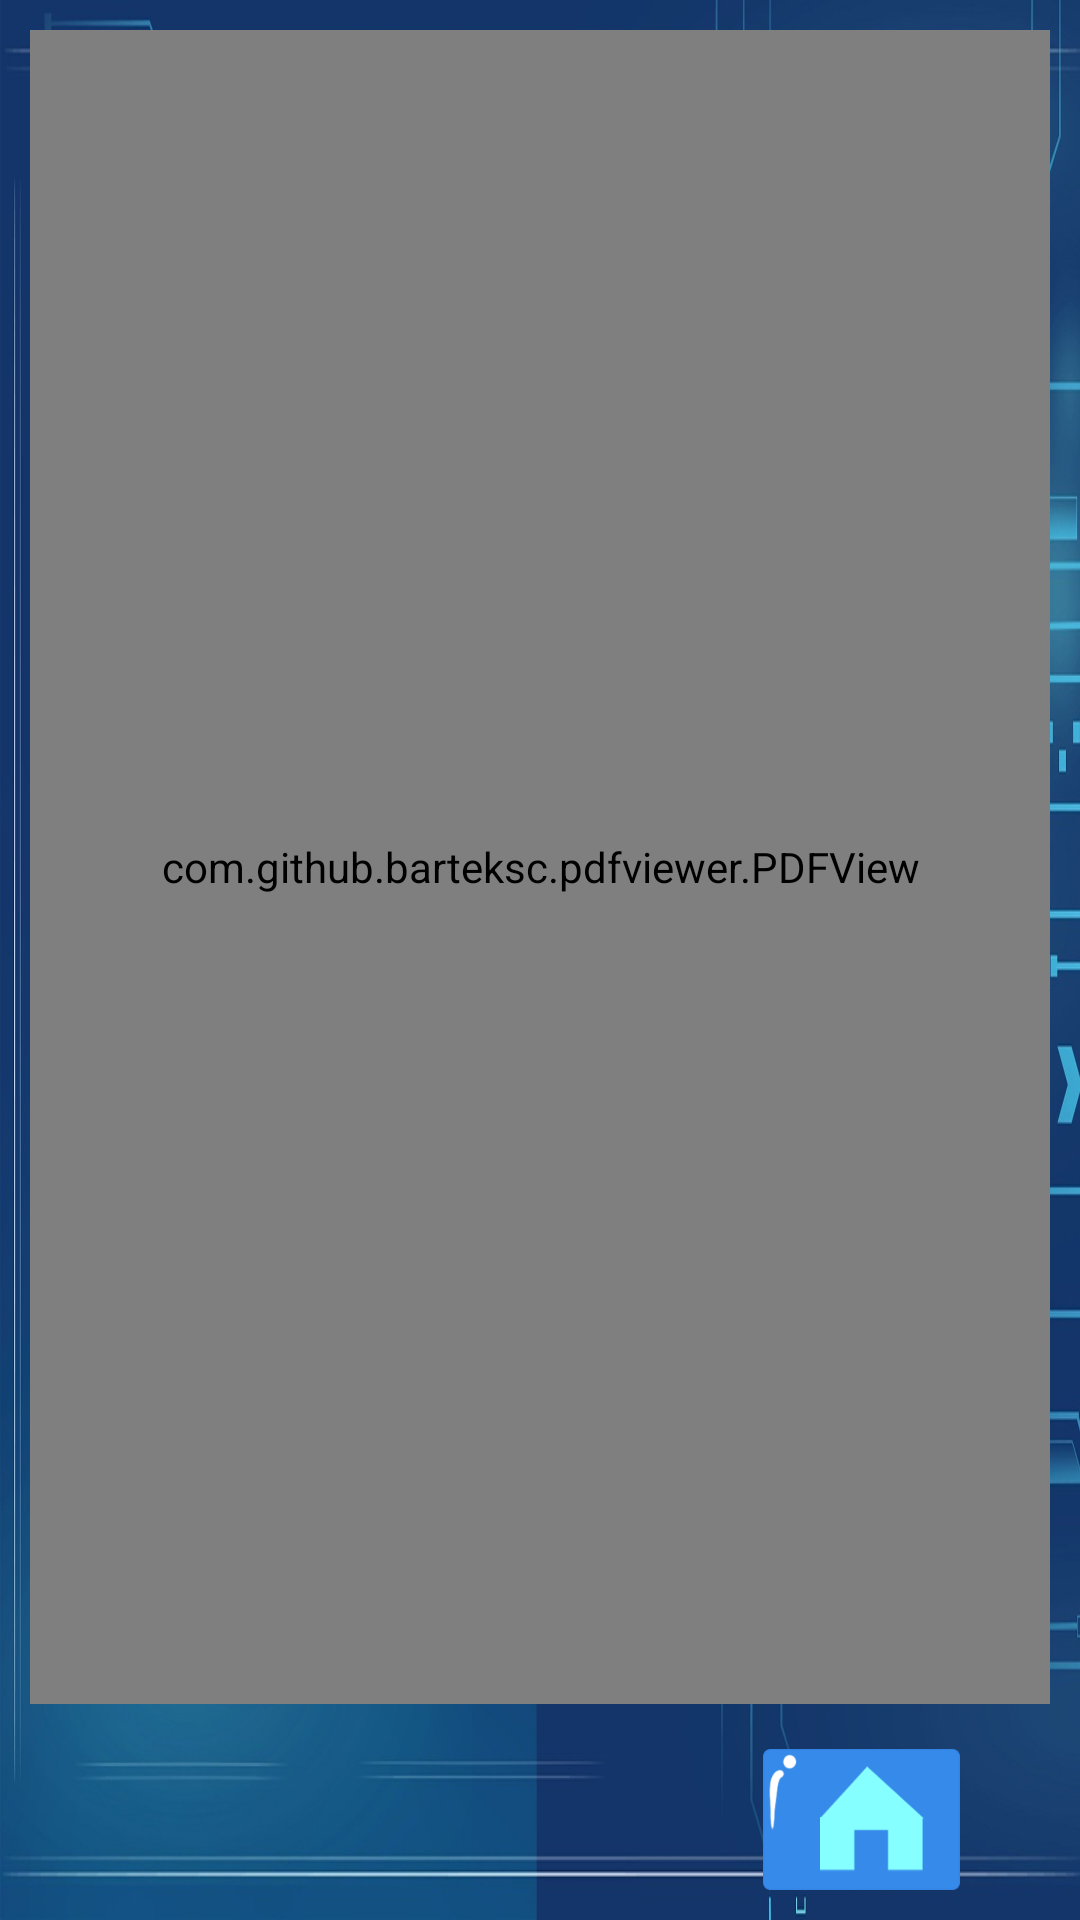

This screen was rendered from an Android layout file. Write that file and the resources it references.
<!-- AndroidManifest.xml: application theme Theme.PadFileApp -->
<!-- res/layout/activity_infso.xml -->
<?xml version="1.0" encoding="utf-8"?>
<LinearLayout xmlns:android="http://schemas.android.com/apk/res/android"
    xmlns:app="http://schemas.android.com/apk/res-auto"
    xmlns:tools="http://schemas.android.com/tools"
    android:layout_width="match_parent"
    android:layout_height="match_parent"
    android:padding="10dp"
    android:background="@mipmap/home_bg"
    android:orientation="vertical"
    tools:context=".InfosActivity">

    <RelativeLayout
        android:layout_width="match_parent"
        android:layout_height="0dip"
        android:layout_weight="1">

        <WebView
            android:id="@+id/webview"
            android:layout_width="match_parent"
            android:layout_height="match_parent"
            android:background="#00000000" />

        <com.github.barteksc.pdfviewer.PDFView
            android:id="@+id/pdfView"
            android:layout_width="match_parent"
            android:layout_height="match_parent" />
    </RelativeLayout>

    <include layout="@layout/include_base_title" />

</LinearLayout>
<!-- res/layout/include_base_title.xml (included above) -->
<?xml version="1.0" encoding="utf-8"?>
<LinearLayout xmlns:android="http://schemas.android.com/apk/res/android"
    android:layout_width="match_parent"
    android:layout_height="wrap_content"
    android:layout_marginTop="15dp"
    android:gravity="end|bottom"
    android:orientation="horizontal">

    <ImageView
        android:id="@+id/img_back"
        android:layout_width="wrap_content"
        android:layout_height="wrap_content"
        android:src="@mipmap/icon_home_back" />

    <ImageView
        android:id="@+id/img_home"
        android:layout_width="wrap_content"
        android:layout_height="wrap_content"
        android:layout_marginStart="60dp"
        android:layout_marginEnd="30dp"
        android:src="@mipmap/icon_home_home" />


</LinearLayout>
<!-- resources referenced by this layout -->
<resources>
  <!-- mipmap home_bg: jpg bitmap (mipmap-xxxhdpi, 221253 bytes) -->
  <!-- mipmap icon_home_back: png bitmap (drawable, 12139 bytes) -->
  <!-- mipmap icon_home_home: png bitmap (mipmap-xxxhdpi, 5060 bytes) -->
  <style name="Theme.PadFileApp" parent="Theme.MaterialComponents.DayNight.DarkActionBar">
          
          <item name="colorPrimary">@color/purple_500</item>
          <item name="colorPrimaryVariant">@color/purple_700</item>
          <item name="colorOnPrimary">@color/white</item>
          
          <item name="colorSecondary">@color/teal_200</item>
          <item name="colorSecondaryVariant">@color/teal_700</item>
          <item name="colorOnSecondary">@color/black</item>
          
          <item name="android:statusBarColor" tools:targetApi="l">?attr/colorPrimaryVariant</item>
          
      </style>
  <color name="purple_500">#FF6200EE</color>
  <color name="purple_700">#FF3700B3</color>
  <color name="white">#FFFFFFFF</color>
  <color name="teal_200">#FF03DAC5</color>
  <color name="teal_700">#FF018786</color>
  <color name="black">#FF000000</color>
</resources>
